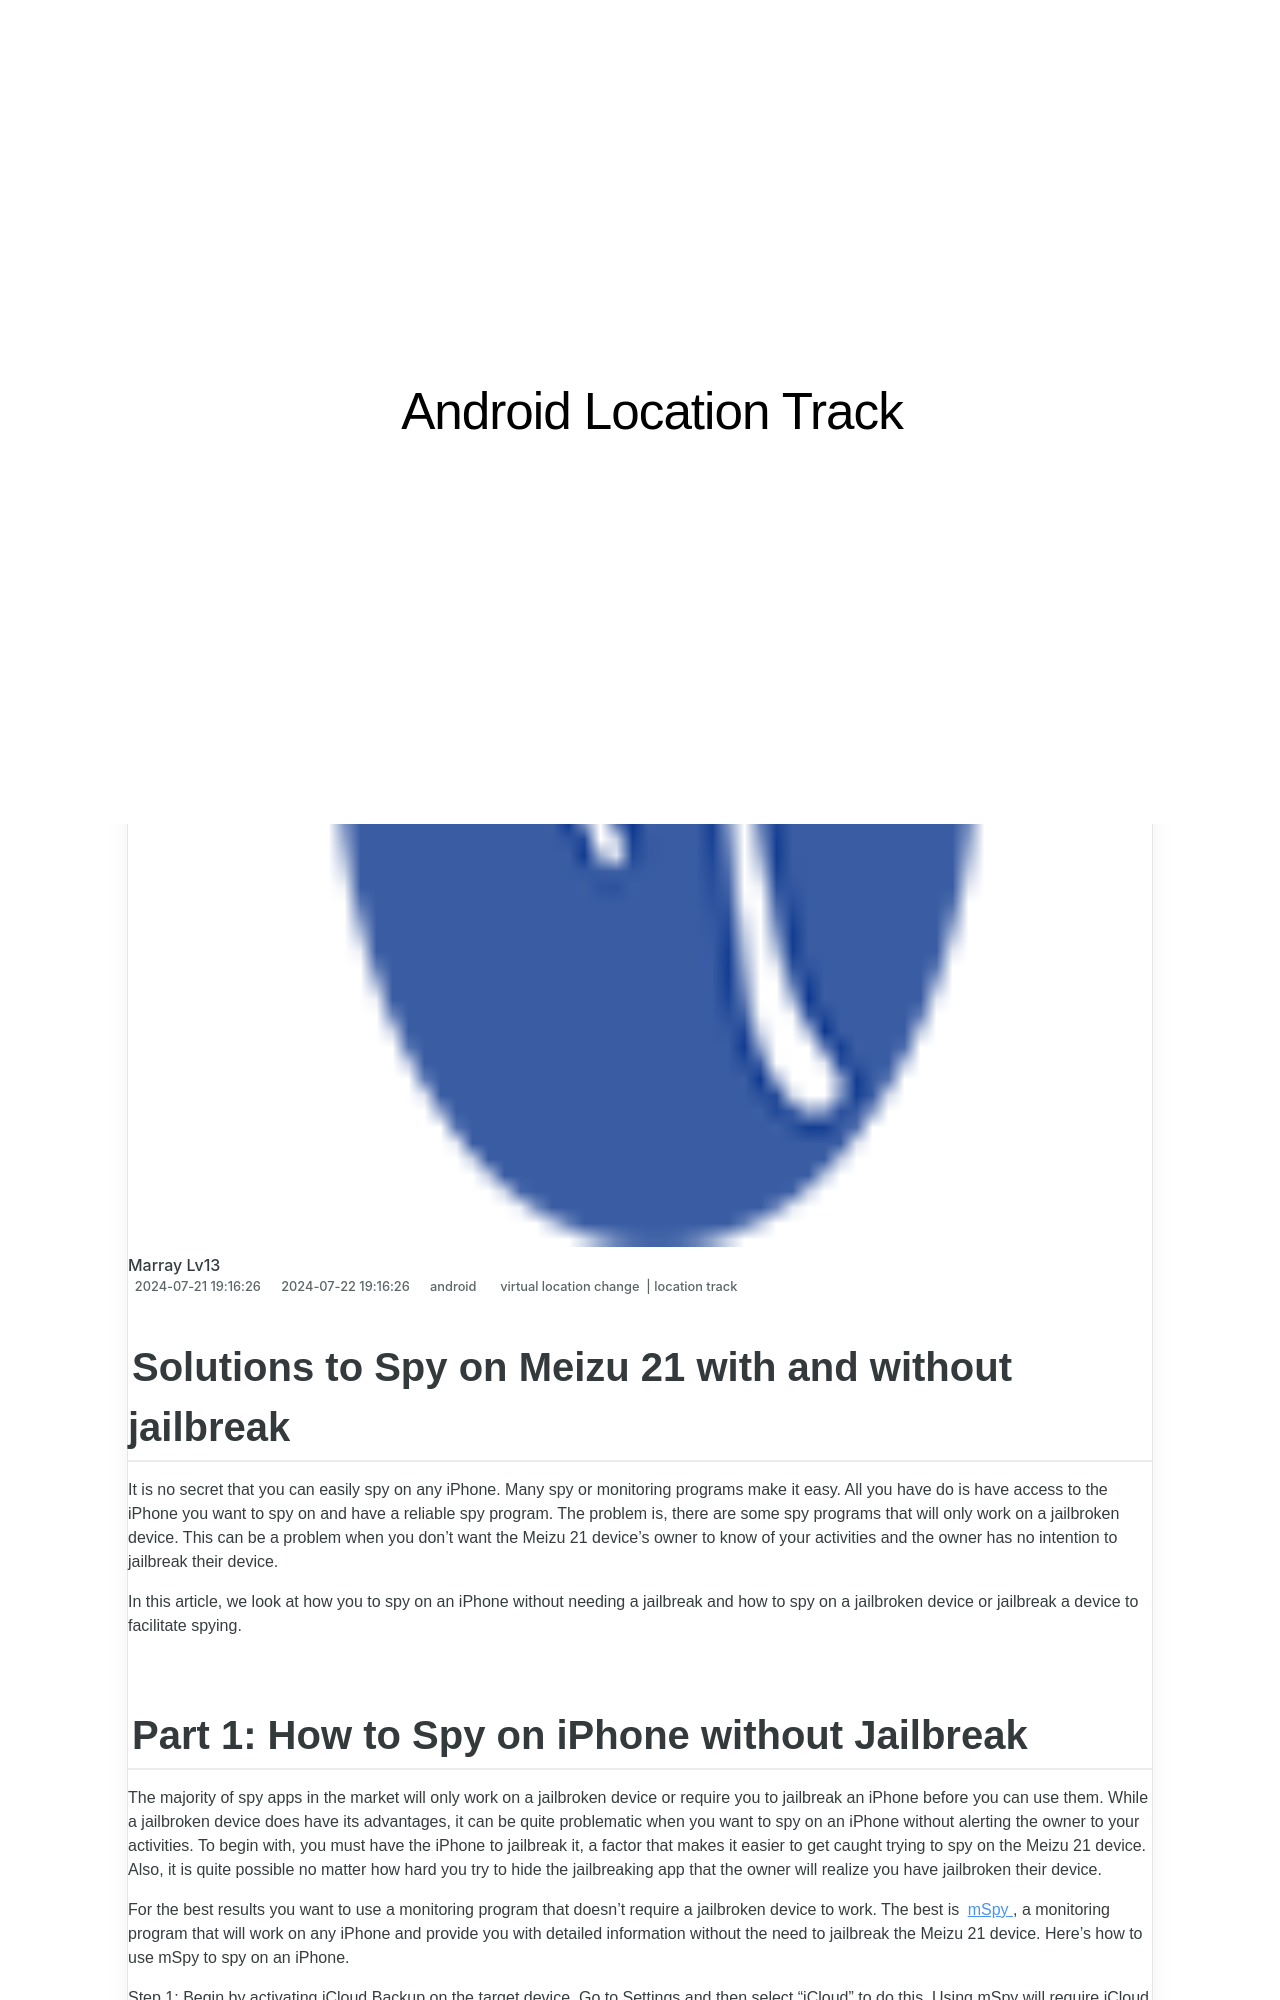

repository: techidaily/site-android-location-track · page: solutions-to-spy-on-meizu-21-with-and-without-jailbreak-drfone-by-drfone-virtual-android/index.html · generator: jekyll

---
title: Solutions to Spy on Meizu 21 with and without jailbreak | Dr.fone
date: 2024-07-21T19:16:26.069Z
updated: 2024-07-22T19:16:26.069Z
tags: 
  - virtual location change
  - location track
categories:
  - android
description: This article describes Solutions to Spy on Meizu 21 with and without jailbreak
excerpt: This article describes Solutions to Spy on Meizu 21 with and without jailbreak
keywords: track location,Location Track for 21
thumbnail: https://thmb.techidaily.com/95c7607cc85834758f594e36f86b8274633568f32ba37267dd79e6e802f121e2.png
---

## Solutions to Spy on Meizu 21 with and without jailbreak

It is no secret that you can easily spy on any iPhone. Many spy or monitoring programs make it easy. All you have do is have access to the iPhone you want to spy on and have a reliable spy program. The problem is, there are some spy programs that will only work on a jailbroken device. This can be a problem when you don’t want the Meizu 21 device’s owner to know of your activities and the owner has no intention to jailbreak their device.

In this article, we look at how you to spy on an iPhone without needing a jailbreak and how to spy on a jailbroken device or jailbreak a device to facilitate spying.
